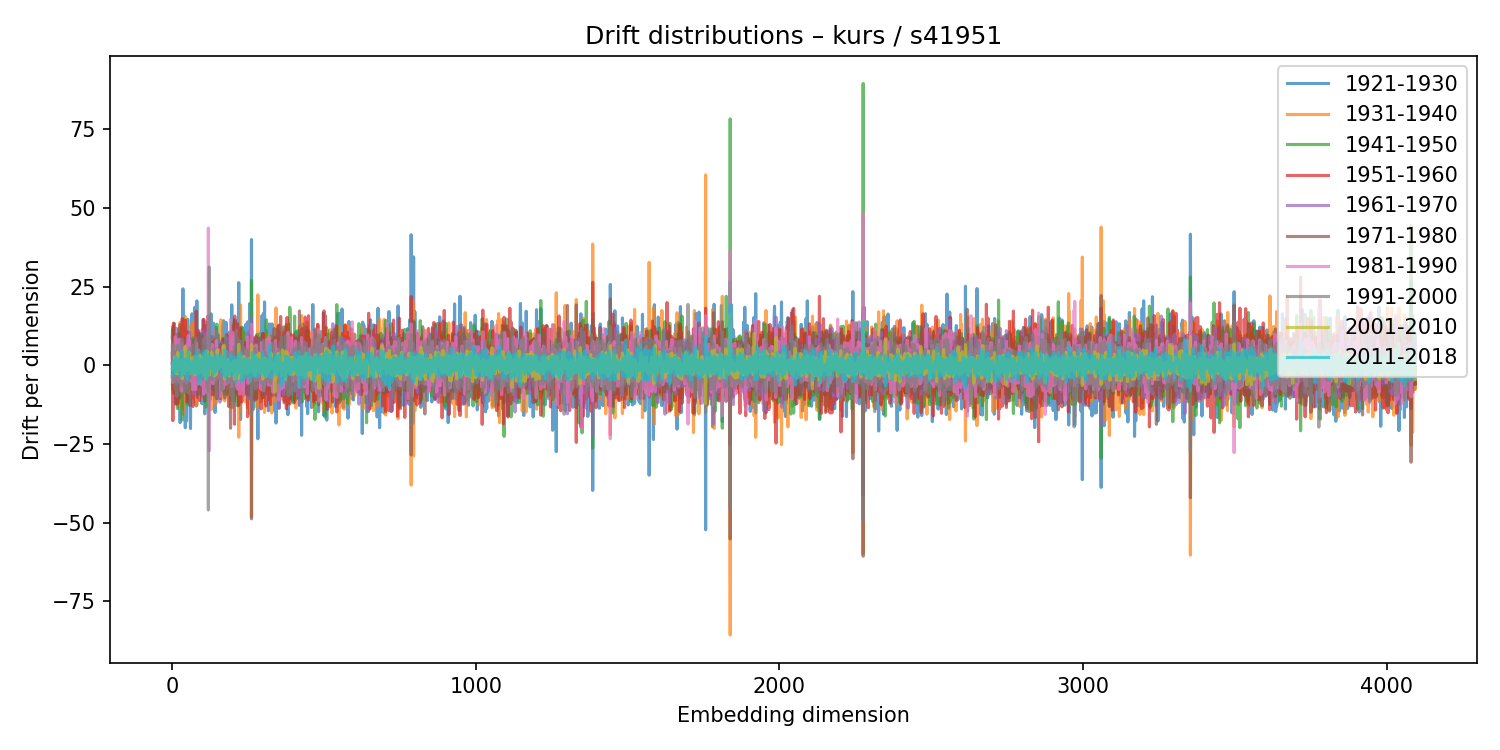

Data behind this chart, as committed beside it:
1921-1930, 1931-1940, 1941-1950, 1951-1960, 1961-1970, 1971-1980, 1981-1990, 1991-2000, 2001-2010, 2011-2018
8.861, -5.369, -3.789, 3.821, 0.5593, 0.6805, -3.388, 6.207, -0.974, -2.003
11.44, -7.668, -1.414, 0.7998, -1.48, 4.671, -5.002, 1.31, -0.5276, 0.3354
4.771, 1.94, 12.42, -17.57, 4.093, -0.5597, -5.495, 6.803, -0.1699, -3.112
-6.029, 1.203, 2.049, -3.037, 1.842, -5.395, 6.393, -2.746, 0.01206, 0.8263
4.504, -2.117, -8.8, 13.44, -4.81, -4.122, 0.0729, 2.902, 0.3695, 1.595
1.339, -2.131, -1.674, 3.476, -0.4138, -0.3039, 3.508, -5.404, -0.2773, -0.4837
4.452, -3.21, 8.022, -9.431, 5.319, -4.338, 5.824, -5.224, -0.5236, 0.6739
13.29, -7.511, 0.6653, 2.623, -3.275, -3.92, 1.961, 0.888, 0.7274, -0.9074
2.126, 4.337, -3.689, 3.195, 0.3788, -1.941, -5.042, 4.276, 2.64, -2.098
1.544, 0.2446, 9.133, -8.831, -2.492, 4.415, -3.141, 0.07869, 1.316, 0.9385
-11.86, 9.085, 0.6135, -0.1264, 0.4725, -0.8753, 9.065, -7.508, 2.657, -0.9705
-12.27, 8.427, -7.518, 4.403, 4.688, -2.038, -0.789, 0.2465, -0.792, 2.682
5.837, -5.832, 8.994, -10.19, 0.6266, -2.35, 7.807, -2.855, -2.493, 0.6807
3.592, -3.824, -2.706, 3.664, -3.204, 1.327, 1.734, -0.4292, -2.192, 1.298
4.055, -2.751, 6.63, -12.27, 11.82, -3.112, 2.016, -4.005, 0.1659, -0.8911
1.242, -4.414, 9.821, -5.55, -5.651, 4.264, 8.182, -9.834, 0.02242, 1.55
0.1915, -5.976, -2.232, -1.219, 1.798, 2.996, -0.9802, -1.275, 1.145, -0.9732
1.854, 3.13, -13.72, 6.313, 3.354, -1.877, -2.509, 6.458, -2.712, 1.525
7.939, -6.71, 4.129, -12.1, 7.218, -1.435, -1.433, 1.966, 4.134, -1.948
1.222, 0.09765, 4.958, -0.6387, -5.068, 3.402, -0.5135, 1.318, -1.605, -1.932
5.315, -7.697, -11.02, 10.02, -4.841, 2.985, -2.658, 4.656, 0.2354, -0.8447
4.273, -4.975, 10.25, -6.75, 0.4012, 0.8044, -0.8981, -2.668, 0.4947, 1.853
11.74, -6.183, 7.774, -8.306, 3.081, 2.818, -5.248, 0.4156, 1.039, 0.9028
10.82, -13.54, 2.566, -6.092, 7.774, -3.026, 2.963, -1.221, 0.1415, -1.018
-2.529, -0.7483, 0.2406, -2.823, 8.925, -10.34, 8.273, -5.039, 0.992, 2.08
-7.331, 4.807, -4.412, -2.101, 8.922, -4.977, 5.185, -2.937, -1.198, 0.4042
-18.21, 13.72, 3.588, -6.314, -8.976, 12.98, -2.802, 1.556, -0.02735, -3.533
8.527, -4.005, 3.762, -6.383, 0.6957, 2.237, -2.542, 1.873, 1.509, 0.1756
-3.464, 0.9798, -1.815, 4.226, -1.273, 0.03063, 5.806, -6.421, -0.7198, 0.6355
-5.807, 4.175, 4.212, -7.441, 2.871, 1.472, -1.857, 1.096, 0.2772, -1.043
-8.913, 8.341, 5.311, -6.927, 3.917, 0.9643, -8.178, 6.843, -0.4006, -1.052
1.195, -3.555, 7.079, -4.748, -0.7687, -0.7425, 7.123, -5.302, 1.373, -2.359
-6.087, 2.64, 3.992, 2.154, 2.069, -4.899, -2.427, -2.479, 1.042, 4.655
-5.419, 7.673, -17.36, 14.87, -1.68, -1.867, -3.884, 8.42, -4.255, 2.352
-3.757, -0.7844, -0.00183, 3.146, -0.7809, -4.889, 6.201, -1.672, -2.439, 2.636
24.33, -15.5, 0.4148, -5.801, -1.239, 4.943, -0.4684, 1.486, 0.6354, -3.01
8.976, -9.165, 0.09335, -0.2796, 1.59, -3.347, 4.429, -1.828, -1.279, 0.03064
-13.98, 13.8, -2.34, 3.185, 1.23, -2.376, 2.13, -2.895, 0.9923, 0.5286
-2.873, 4.502, -1.883, 0.6648, -4.061, 6.952, -4.542, 1.568, 1.557, -1.563
12.37, -8.731, 6.165, -6.288, 3.569, 1.015, -5.175, 1.549, -2.537, 0.5769
0.8275, -0.7459, -6.468, -1.644, 3.682, 8.71, -3.74, 0.3762, 0.006057, -1.904
1.236, -0.4239, -4.287, -0.6124, 2.865, 1.71, -3.204, 3.161, -2.583, -0.4471
0.116, 2.206, -1.985, 0.6419, -1.739, 2.716, 5.079, -8.466, 5.896, -2.708
-19.81, 15.56, -8.45, 14.4, -7.798, -3.026, 5.068, -1.249, -1.232, 1.7
6.386, -5.474, -6.152, 5.668, 0.1108, 0.5327, -1.633, 2.489, -0.3792, -1.263
3.945, -5.018, -3.713, 7.641, -3.131, 0.04181, 4.051, -5.044, -0.723, 2.138
-2.151, 1.325, -3.937, 1.244, 8.13, -8.886, 6.425, -1.331, -1.01, 0.8754
-17.66, 10.6, -7.884, 7.651, 0.4853, 3.769, -5.72, 4.336, -0.4701, -4.126
2.686, -6.818, -8.761, 7.537, 0.1466, 1.958, -1.347, 0.4555, 1.743, -1.854
-1.645, 6.002, -12.23, 10.73, 1.7, -4.577, 0.9944, 2.253, -1.542, 0.1711
8.114, -2.866, 4.651, -11.52, 4.196, 3.044, -1.154, 1.78, 1.367, -4.145
14.68, -9.562, 2.268, -3.968, -5.99, 5.391, -1.621, 1.542, 1.649, -4.531
-2.034, -3.061, -7.326, 4.887, 3.35, -3.083, 5.153, -4.524, 0.6037, 1.15
-8.839, 3.141, -4.039, 3.472, 3.901, -3.533, 9.489, -8.831, -1.123, 4.44
5.868, -1.191, -2.09, -0.6186, -2.753, -2.715, 0.9644, 3.343, -0.5637, 0.4323
3.844, -1.135, -1.237, 2.6, -4.442, 1.271, 0.04245, -4.106, 4.192, -2.52
-6.893, 2.318, -2.856, -0.3156, 2.687, -3.283, -1.394, 3.024, 2.215, 1.158
4.526, -2.989, -1.172, -1.861, 10.51, -12.69, 7.573, -3.517, 1.359, -0.3615
-5.457, 10.26, -6.011, 4.979, 1.501, -3.475, 5.61, -3.647, 0.5712, 1.226
-13.7, 10.37, 6.944, -3.578, -3.201, -1.309, -4.99, 5.416, 0.09962, 1.058
... 4,036 more rows
